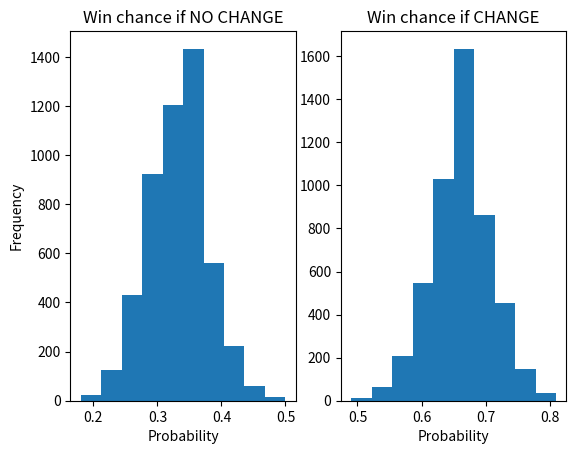

Here is the Python script that generated this plot:
import random
import matplotlib.pyplot as plt

def doors():
    result = ['goat', 'goat', 'goat']
    result[random.randint(0, 2)]='car'
    return result

def choice():
    return random.randint(0, 2)

def nochange():
    if doors()[choice()] == 'car':
        return 'win'
    else:
        return 'loose'

def change():
    if doors()[choice()] == 'goat':
        return 'win'
    else:
        return 'loose'

def simulation (iterations, strategy):
    wincount = 0
    for _ in range(iterations-1):
        if strategy() == 'win':
            wincount += 1
    return wincount/iterations

change_outcomes = []
nochange_outcomes = []

for _ in range(5000):
    change_outcomes.append(simulation(100, change))
    nochange_outcomes.append(simulation(100, nochange))


plt.subplot(1, 2, 2)
plt.hist(change_outcomes, bins=10)
plt.title("Win chance if CHANGE")
plt.xlabel('Probability')
plt.ylabel('Frequency')


plt.subplot(1, 2, 1)
plt.hist(nochange_outcomes, bins=10)
plt.title("Win chance if NO CHANGE")
plt.xlabel('Probability')
plt.ylabel('Frequency')

plt.show()
